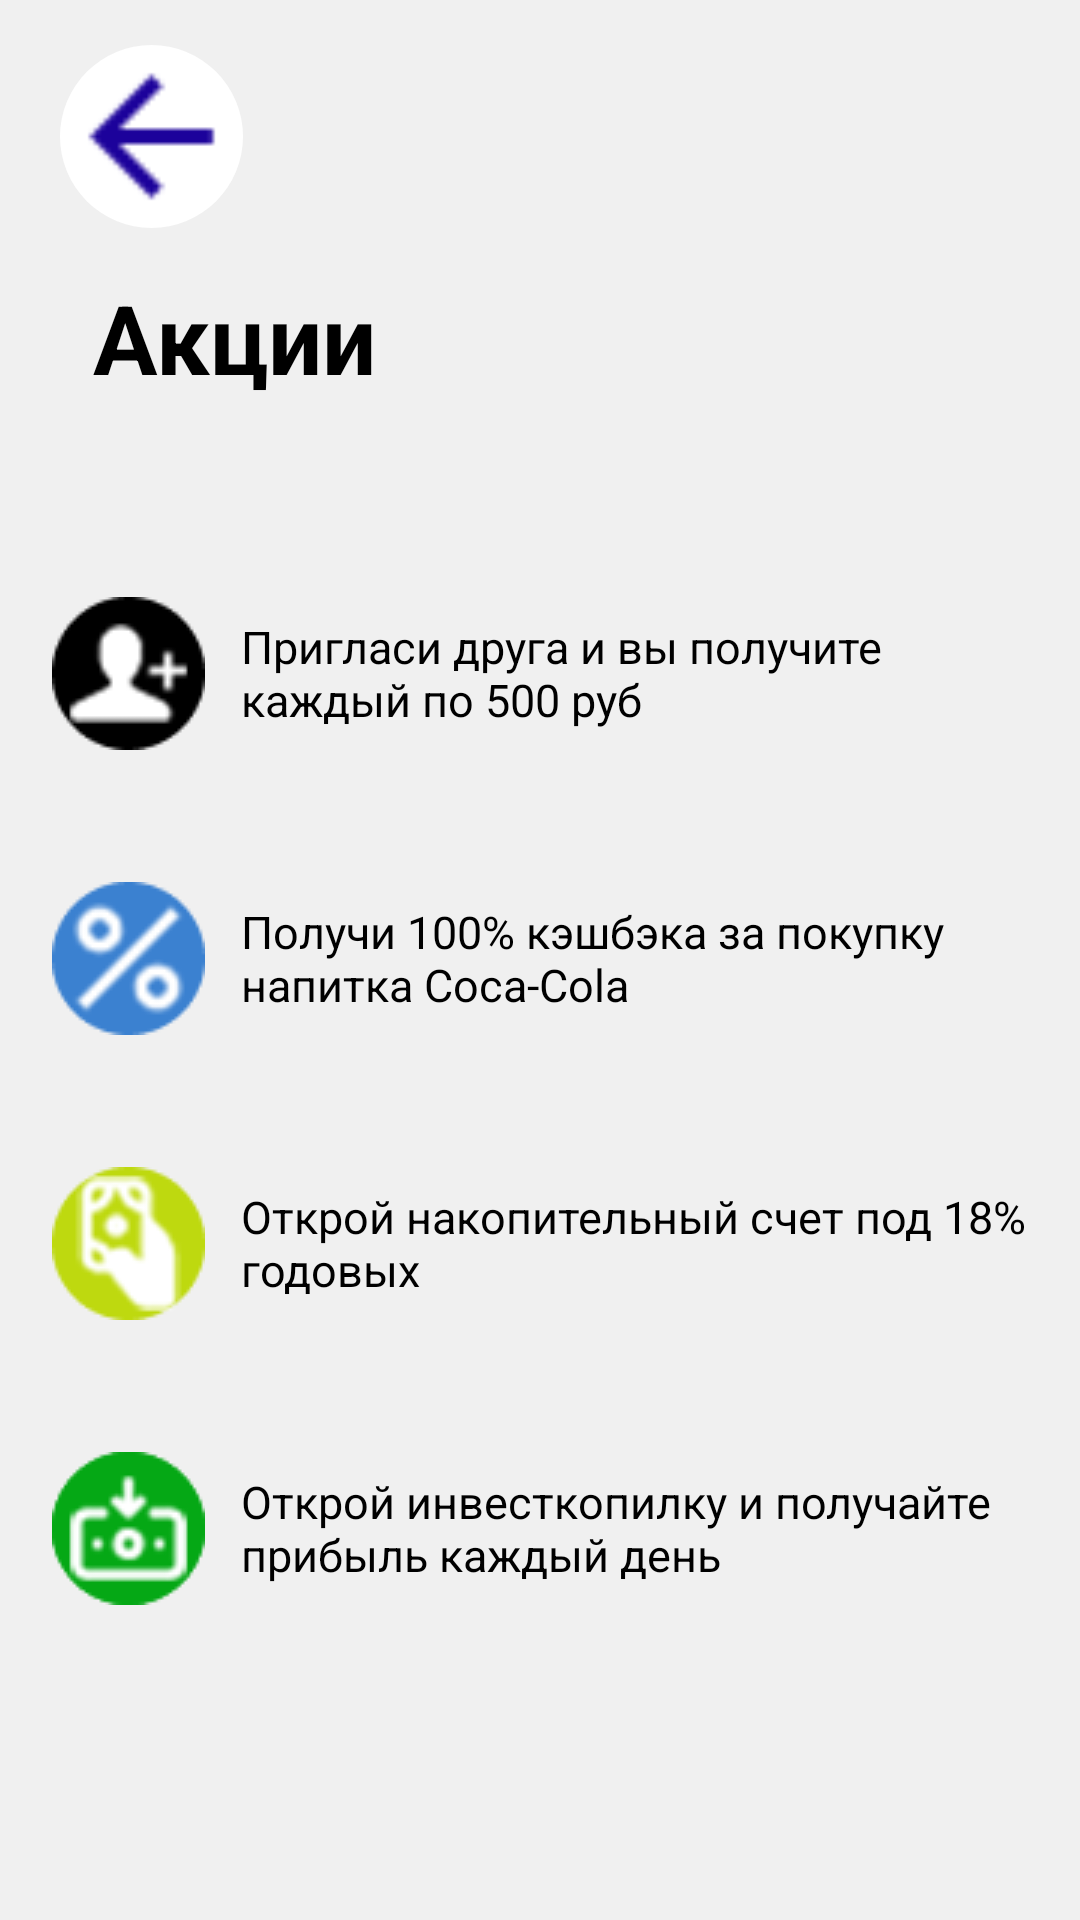

Write the Android layout XML for this screen, with the resource values it uses.
<!-- AndroidManifest.xml: application theme Theme.Bank -->
<!-- res/layout/fragment_stock.xml -->
<LinearLayout
    xmlns:android="http://schemas.android.com/apk/res/android"
    xmlns:tools="http://schemas.android.com/tools"
    xmlns:app="http://schemas.android.com/apk/res-auto"
    android:background="@drawable/fon"
    android:orientation="vertical"
    android:layout_width="match_parent"
    android:layout_height="match_parent">

        <LinearLayout
            android:layout_width="match_parent"
            android:layout_height="match_parent"
            android:orientation="vertical">
            <LinearLayout
                android:id="@+id/stotoben"
                android:layout_width="61dp"
                android:layout_height="61dp"
                android:layout_marginLeft="20dp"
                android:layout_marginTop="15dp"
                android:background="@drawable/circle"
                android:layout_marginBottom="15dp"
                >
                <ImageView
                    android:id="@+id/rkexvg38vef"
                    android:layout_width="61dp"
                    android:layout_height="61dp"
                    android:src="@drawable/ic_back"
                    android:scaleType="fitXY"

                    />
            </LinearLayout>
            <TextView
                android:id="@+id/r69h7w2imnyl"
                android:textColor="@color/color_text"
                android:textSize="32sp"
                android:textStyle="bold"
                android:layout_marginBottom="53dp"
                android:layout_marginStart="31dp"
                android:layout_height="wrap_content"
                android:layout_width="wrap_content"
                android:text="Акции"
                />
            <RelativeLayout
                android:layout_width="349dp"
                android:layout_height="75dp"
                android:layout_gravity="center"
                android:padding="12dp"
                android:layout_marginBottom="20dp"
                android:background="@drawable/button_fon">

                <ImageView
                    android:id="@+id/img_gif1t"
                    android:layout_width="51dp"
                    android:layout_height="51dp"
                    android:layout_centerVertical="true"
                    android:src="@drawable/people" />

                <TextView
                    android:layout_width="match_parent"
                    android:layout_height="wrap_content"
                    android:layout_toEndOf="@id/img_gif1t"
                    android:layout_marginStart="12dp"
                    android:layout_centerVertical="true"
                    android:text="Пригласи друга и вы получите каждый по 500 руб"
                    android:textColor="@color/color_text"
                    android:textSize="15sp" />
            </RelativeLayout>

            <RelativeLayout
                android:layout_width="349dp"
                android:layout_height="75dp"
                android:layout_gravity="center"
                android:padding="12dp"
                android:layout_marginBottom="20dp"
                android:background="@drawable/button_fon">

                <ImageView
                    android:id="@+id/img_gift3"
                    android:layout_width="51dp"
                    android:layout_height="51dp"
                    android:layout_centerVertical="true"
                    android:src="@drawable/proc" />

                <TextView
                    android:layout_width="match_parent"
                    android:layout_height="wrap_content"
                    android:layout_toEndOf="@id/img_gift3"
                    android:layout_marginStart="12dp"
                    android:layout_centerVertical="true"
                    android:text="Получи 100% кэшбэка за покупку напитка Coca-Cola"
                    android:textColor="@color/color_text"
                    android:textSize="15sp" />
            </RelativeLayout>

            <RelativeLayout
                android:layout_width="349dp"
                android:layout_height="75dp"
                android:layout_gravity="center"
                android:padding="12dp"
                android:layout_marginBottom="20dp"
                android:background="@drawable/button_fon">

                <ImageView
                    android:id="@+id/img_gift4"
                    android:layout_width="51dp"
                    android:layout_height="51dp"
                    android:layout_centerVertical="true"
                    android:src="@drawable/give_money" />

                <TextView
                    android:layout_width="match_parent"
                    android:layout_height="wrap_content"
                    android:layout_toEndOf="@id/img_gift4"
                    android:layout_marginStart="12dp"
                    android:layout_centerVertical="true"
                    android:text="Открой накопительный счет под 18% годовых"
                    android:textColor="@color/color_text"
                    android:textSize="15sp" />
            </RelativeLayout>

            <RelativeLayout
                android:layout_width="349dp"
                android:layout_height="75dp"
                android:layout_gravity="center"
                android:padding="12dp"
                android:layout_marginBottom="10dp"
                android:background="@drawable/button_fon">

                <ImageView
                    android:id="@+id/img_gift"
                    android:layout_width="51dp"
                    android:layout_height="51dp"
                    android:layout_centerVertical="true"
                    android:src="@drawable/money" />

                <TextView
                    android:layout_width="match_parent"
                    android:layout_height="wrap_content"
                    android:layout_toEndOf="@id/img_gift"
                    android:layout_marginStart="12dp"
                    android:layout_centerVertical="true"
                    android:text="Открой инвесткопилку и получайте прибыль каждый день"
                    android:textColor="@color/color_text"
                    android:textSize="15sp" />
            </RelativeLayout>

        </LinearLayout>

</LinearLayout>
<!-- resources referenced by this layout -->
<resources>
  <color name="color_text">#000000</color>
  <!-- drawable button_fon (drawable-night) -->
  <?xml version="1.0" encoding="UTF-8"?>
  <shape
      xmlns:android="http://schemas.android.com/apk/res/android">
      <solid
          android:color="#303030"
          />
      <corners
          android:radius="15dp"
          />
  </shape>
  <!-- drawable circle (drawable) -->
  <shape xmlns:android="http://schemas.android.com/apk/res/android"
      android:shape="oval">
  
      <solid android:color="#FFFFFF" />
  
  </shape>
  <!-- drawable fon (drawable) -->
  <?xml version="1.0" encoding="UTF-8"?>
  <shape
      xmlns:android="http://schemas.android.com/apk/res/android">
      <solid
          android:color="#F0F0F0"
          />
      <corners
          android:radius="0dp"
          />
  </shape>
  <!-- drawable give_money: png bitmap (drawable, 5040 bytes) -->
  <!-- drawable ic_back: png bitmap (drawable, 407 bytes) -->
  <!-- drawable money: png bitmap (drawable, 4788 bytes) -->
  <!-- drawable people: png bitmap (drawable, 3813 bytes) -->
  <!-- drawable proc: png bitmap (drawable, 5114 bytes) -->
  <style name="Theme.Bank" parent="Theme.AppCompat.Light.NoActionBar">
          <item name="colorPrimary">#1C029B</item>
          <item name="colorPrimaryDark">#14026B</item>
          <item name="colorAccent">#FFD700</item>
          <item name="android:windowBackground">@drawable/fon</item>
          <item name="android:textColor">#000000</item>
      </style>
</resources>
